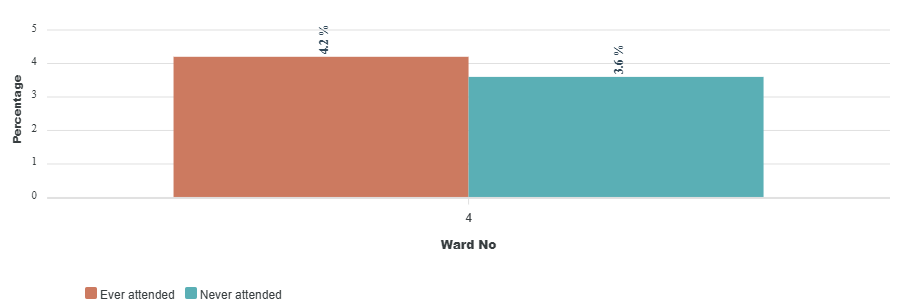

The file beside this chart, header and first rows:
category, Ever attended, Never attended
4, 4.2, 3.6
